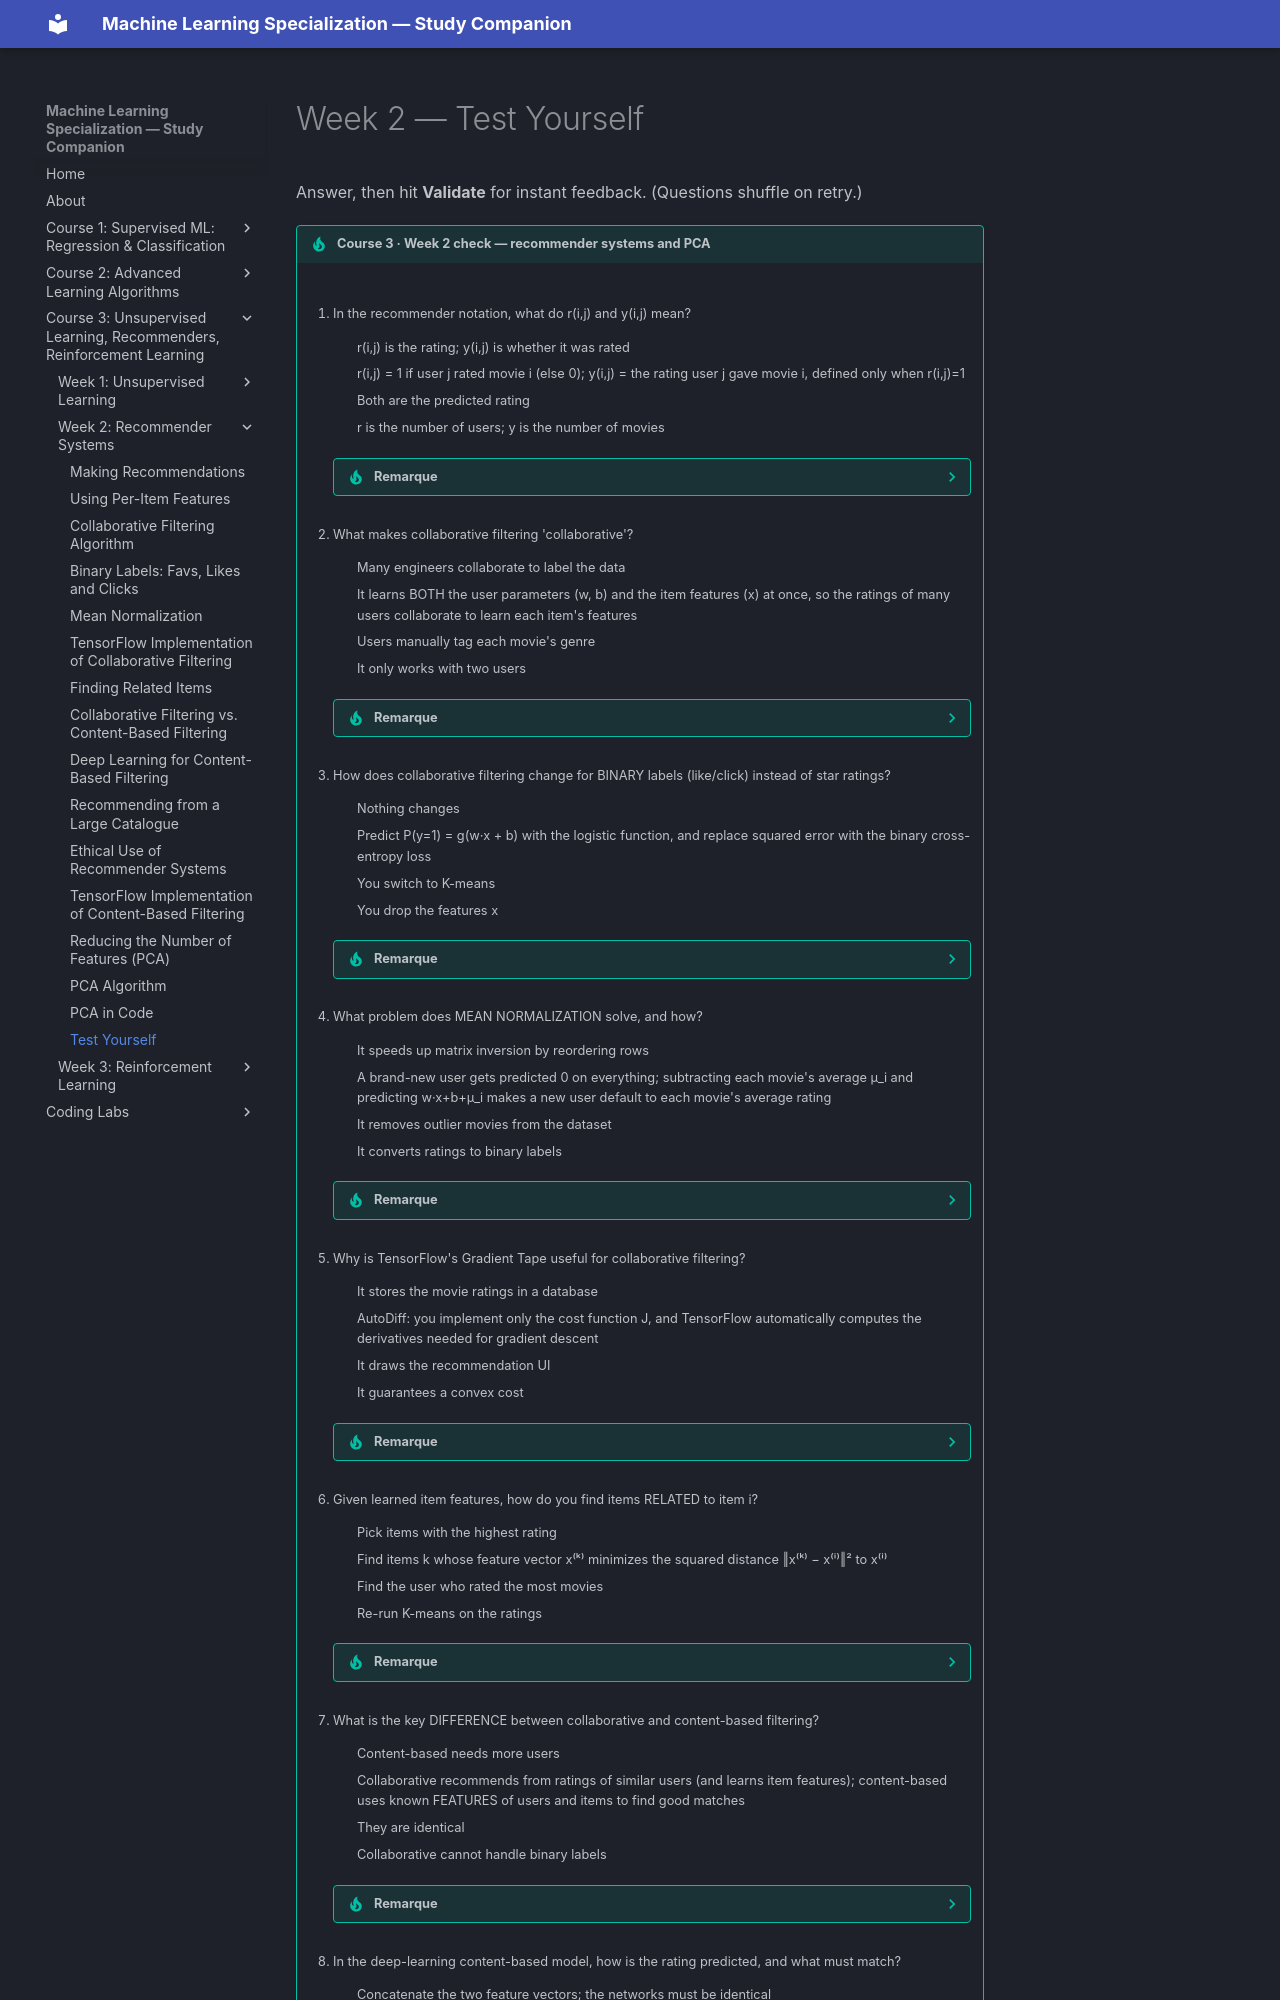

repository: pcpuwu/ml-spec-wiki · page: course-3/week-2/test-yourself/index.html · generator: mkdocs

# Week 2 — Test Yourself

Answer, then hit **Validate** for instant feedback. (Questions shuffle on retry.)

{{ multi_qcm(
    [
        "In the recommender notation, what do r(i,j) and y(i,j) mean?",
        [
            "r(i,j) is the rating; y(i,j) is whether it was rated",
            "r(i,j) = 1 if user j rated movie i (else 0); y(i,j) = the rating user j gave movie i, defined only when r(i,j)=1",
            "Both are the predicted rating",
            "r is the number of users; y is the number of movies",
        ],
        [2],
        "r(i,j) is the 0/1 indicator of whether a rating exists; y(i,j) is the actual rating, which is only defined where r(i,j)=1.",
    ],
    [
        "What makes collaborative filtering 'collaborative'?",
        [
            "Many engineers collaborate to label the data",
            "It learns BOTH the user parameters (w, b) and the item features (x) at once, so the ratings of many users collaborate to learn each item's features",
            "Users manually tag each movie's genre",
            "It only works with two users",
        ],
        [2],
        "You can learn w,b from features and features from w,b — so you minimize one cost over all of them together. Many users' ratings jointly determine each item's features, which then improve everyone's predictions.",
    ],
    [
        "How does collaborative filtering change for BINARY labels (like/click) instead of star ratings?",
        [
            "Nothing changes",
            "Predict P(y=1) = g(w·x + b) with the logistic function, and replace squared error with the binary cross-entropy loss",
            "You switch to K-means",
            "You drop the features x",
        ],
        [2],
        "It's the same linear→logistic move as Course 1: pass w·x+b through a sigmoid to get a probability, and train with binary cross-entropy instead of squared error.",
    ],
    [
        "What problem does MEAN NORMALIZATION solve, and how?",
        [
            "It speeds up matrix inversion by reordering rows",
            "A brand-new user gets predicted 0 on everything; subtracting each movie's average μ_i and predicting w·x+b+μ_i makes a new user default to each movie's average rating",
            "It removes outlier movies from the dataset",
            "It converts ratings to binary labels",
        ],
        [2],
        "Regularization drives a no-rating user's w,b to 0, so they'd be predicted 0 stars. Mean-centering ratings and adding μ_i back means a new user is predicted the crowd average — far more reasonable.",
    ],
    [
        "Why is TensorFlow's Gradient Tape useful for collaborative filtering?",
        [
            "It stores the movie ratings in a database",
            "AutoDiff: you implement only the cost function J, and TensorFlow automatically computes the derivatives needed for gradient descent",
            "It draws the recommendation UI",
            "It guarantees a convex cost",
        ],
        [2],
        "The collaborative-filtering cost is non-standard, so hand-deriving gradients is painful. Wrapping the cost in tf.GradientTape lets TensorFlow record the ops and return ∂J/∂w automatically.",
    ],
    [
        "Given learned item features, how do you find items RELATED to item i?",
        [
            "Pick items with the highest rating",
            "Find items k whose feature vector x⁽ᵏ⁾ minimizes the squared distance ‖x⁽ᵏ⁾ − x⁽ⁱ⁾‖² to x⁽ⁱ⁾",
            "Find the user who rated the most movies",
            "Re-run K-means on the ratings",
        ],
        [2],
        "The learned features capture what an item is like, so the items closest in feature space (smallest squared distance) are the most similar — take the 5–10 nearest.",
    ],
    [
        "What is the key DIFFERENCE between collaborative and content-based filtering?",
        [
            "Content-based needs more users",
            "Collaborative recommends from ratings of similar users (and learns item features); content-based uses known FEATURES of users and items to find good matches",
            "They are identical",
            "Collaborative cannot handle binary labels",
        ],
        [2],
        "Collaborative filtering only needs the ratings matrix and learns features from scratch. Content-based filtering brings explicit user features (age, country…) and item features (genre, year…) and learns to match them.",
    ],
    [
        "In the deep-learning content-based model, how is the rating predicted, and what must match?",
        [
            "Concatenate the two feature vectors; the networks must be identical",
            "A user network outputs v_u and a movie network outputs v_m; predict v_u · v_m. The two networks can differ in depth/width, but their OUTPUT layers must be the same size",
            "Sum all the features; nothing needs to match",
            "Multiply the raw feature vectors directly",
        ],
        [2],
        "Two separate towers compute v_u and v_m from each side's features; the prediction is their dot product, so only the output dimensions (e.g. 32) must a
